Run: headless pygame with SDL's dummy video driver; simulated clock (each Clock.tick advances the game by its frame time, no real sleeping); random seed 0; keys injected as events and as key.get_pressed() state; no mouse input.
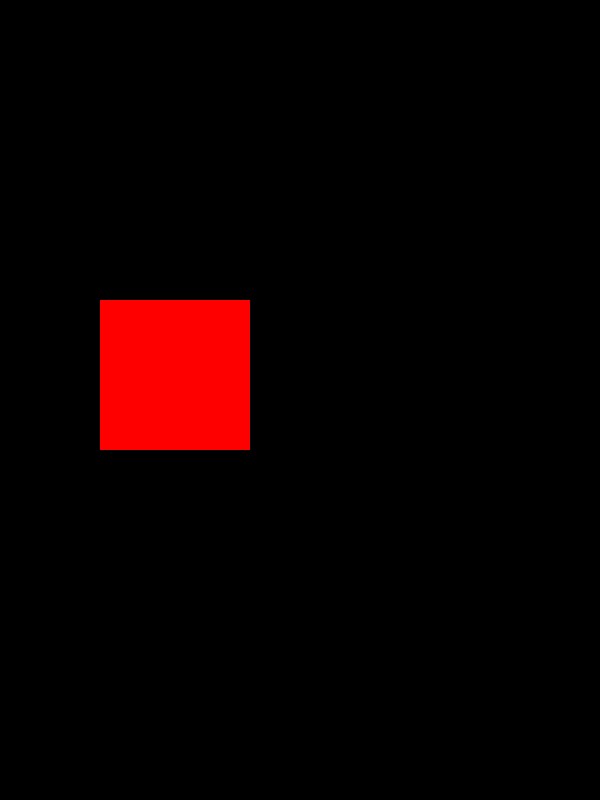
Frame 1 of 4 · flips 1–60 · no input
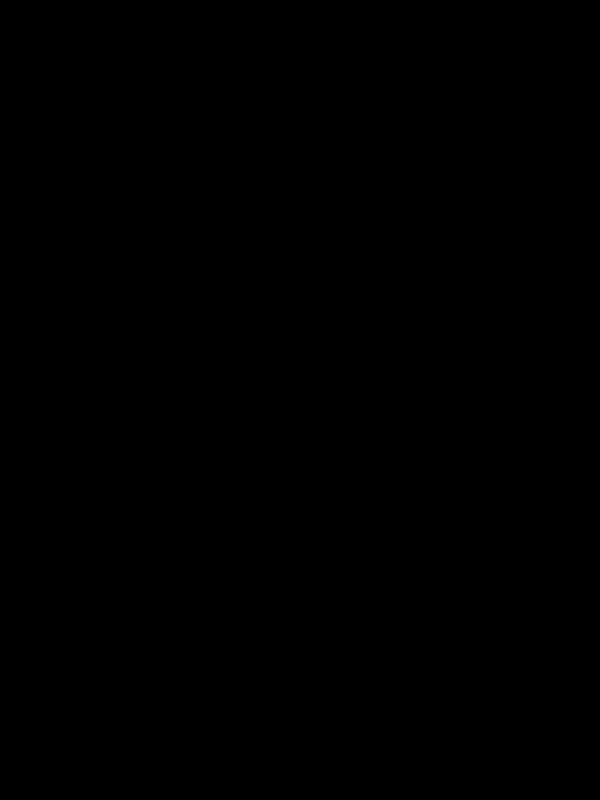
Frame 2 of 4 · flips 61–180 · tapped SPACE, RETURN · held RIGHT (→), D
Frame 3 of 4 · flips 181–300 · held DOWN (↓), S · screen unchanged from frame 2, image omitted
Frame 4 of 4 · flips 301–420 · held LEFT (←), A, UP (↑), W · screen same as frame 1, image omitted

The pygame program that drew these frames:

import pygame
def move(moving_left, moving_right):
    if moving_left:
        my_rect.x -= 5
    if moving_right:
        my_rect.x += 5
WIDTH = 600
HEIGHT = 800
screen = pygame.display.set_mode((WIDTH, HEIGHT))
my_rect = pygame.Rect(100, 300, 150, 150)
moving_left = False
moving_right = False
running = True
while running:
    for event in pygame.event.get():
        if event.type == pygame.QUIT:
            running = False
        if event.type == pygame.KEYDOWN:
            if event.key == pygame.K_LEFT:
                moving_left = True
            if event.key == pygame.K_RIGHT:
                moving_right = True
        if event.type == pygame.KEYUP:
            if event.key == pygame.K_LEFT:
                moving_left = False
            if event.key == pygame.K_RIGHT:
                moving_right = False
    screen.fill("black")            
    move(moving_left, moving_right)            
    pygame.draw.rect(screen, "red", my_rect)       
    pygame.display.update()
    
